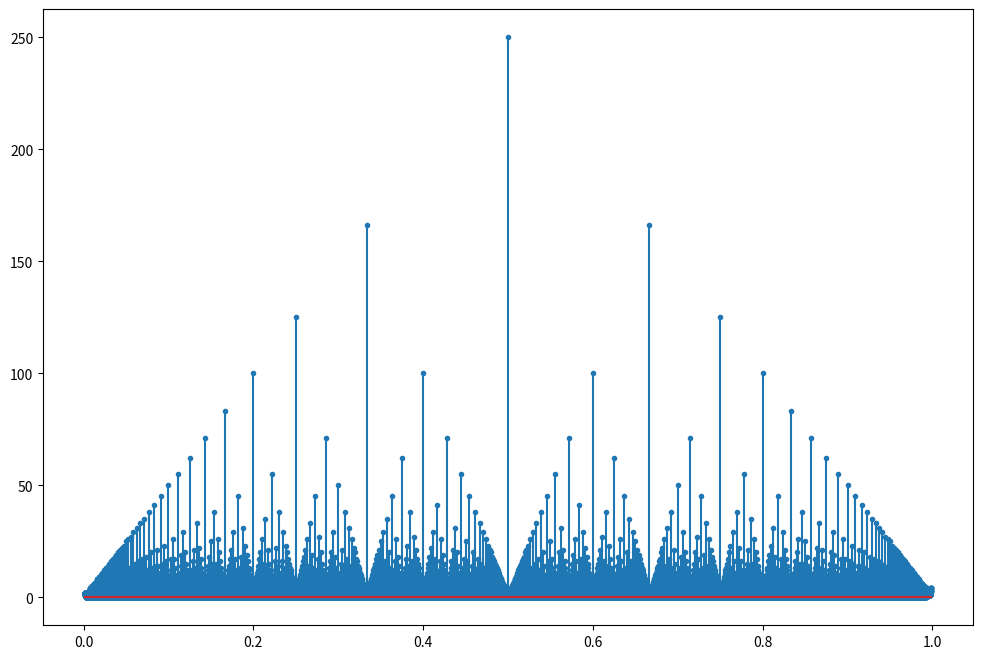

Generate this figure with matplotlib:


#%%

import numpy as np
import matplotlib.pyplot as plt

# Parameters
n_grid = 500

# Create the meshgrid
xs, ys = np.meshgrid(np.arange(1, n_grid+1), np.arange(1, n_grid+1))

# Reshape the grids
xs = xs.reshape(1, n_grid**2)
ys = ys.reshape(1, n_grid**2)

# Offsets
offset_x = 0
offset_y = 0

# Calculate angles (in radians)
thetas = np.arctan((ys + offset_y) / (xs + offset_x))
thetas = thetas[thetas < np.pi / 4]

# Convert to degrees
thetas_deg = thetas / np.pi * 180

# Plot histogram of angles
N, edges = np.histogram(thetas_deg, bins=100000)

# Plot using tangent of edges and stem plot
plt.figure(figsize=(12, 8))
plt.stem(np.tan(np.radians(edges[:-1])), N, markerfmt=".")
plt.show()


# %%
